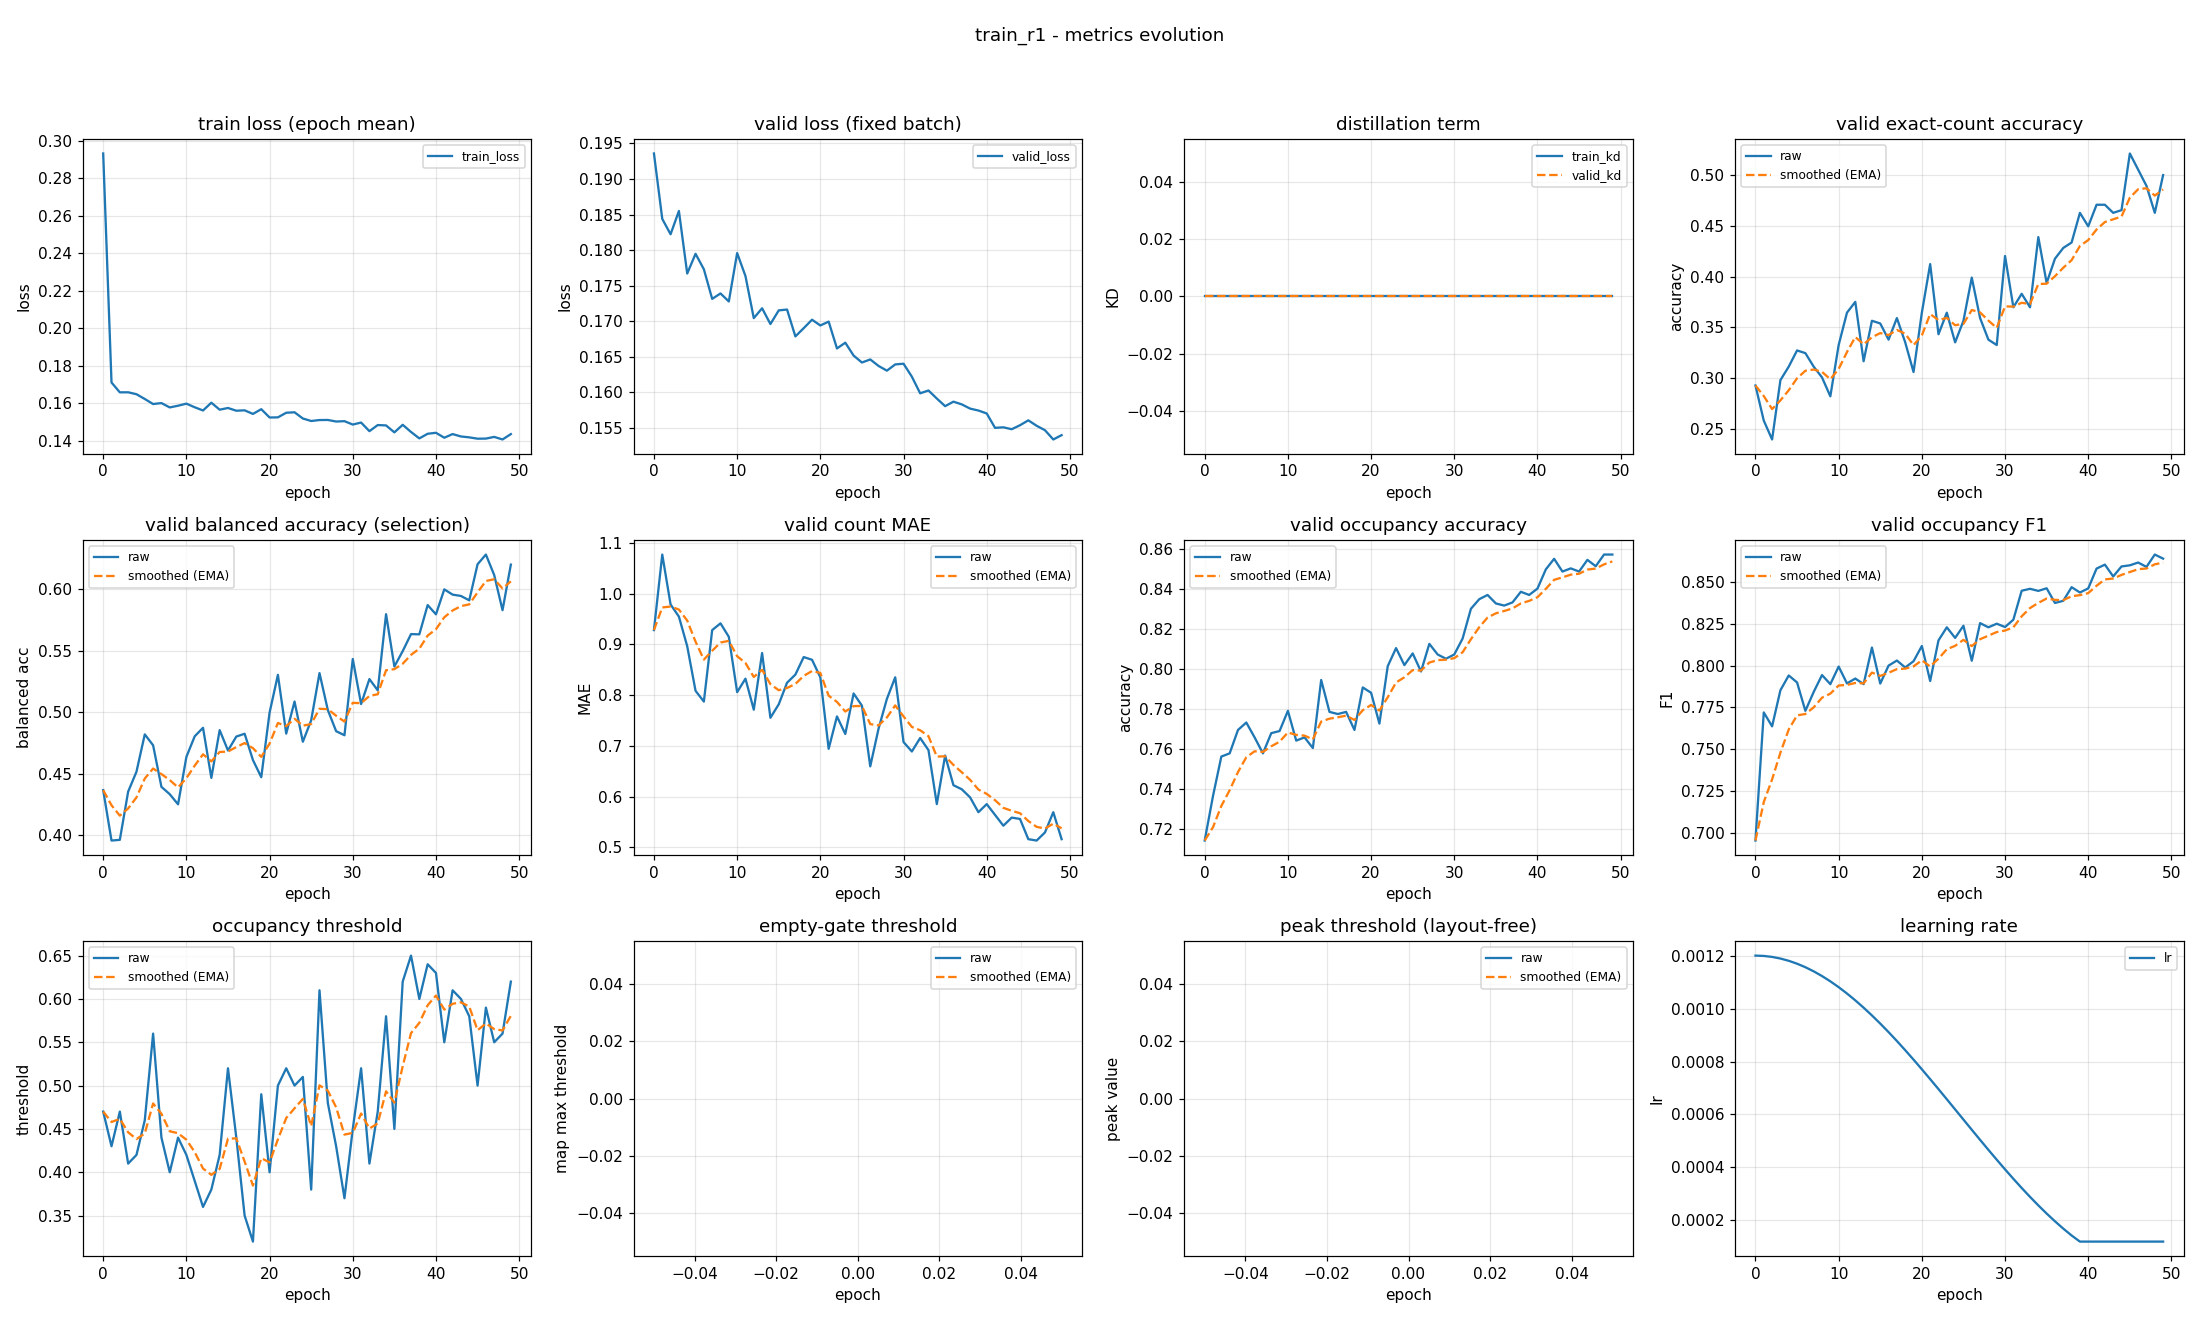

Values plotted in this chart, from the file beside it:
epoch, train_loss, valid_loss, train_kd, valid_kd, valid_accuracy, valid_accuracy_smoothed, valid_balanced_accuracy, valid_balanced_accuracy_smoothed, valid_mae, valid_mae_smoothed, valid_occupancy_accuracy, valid_occupancy_accuracy_smoothed, valid_occupancy_f1, valid_occupancy_f1_smoothed, valid_occupancy_threshold, valid_occupancy_threshold_smoothed, valid_empty_threshold, valid_empty_threshold_smoothed, valid_peak_threshold, valid_peak_threshold_smoothed, learning_rate
0, 0.2931, 0.1936, 0.0, 0.0, 0.2926, 0.2926, 0.4365, 0.4365, 0.9282, 0.9282, 0.7144, 0.7144, 0.6954, 0.6954, 0.47, 0.47, nan, nan, nan, nan, 0.0012
1, 0.1712, 0.1844, 0.0, 0.0, 0.258, 0.2822, 0.3955, 0.4242, 1.077, 0.9729, 0.7367, 0.7211, 0.772, 0.7184, 0.43, 0.458, nan, nan, nan, nan, 0.001199
2, 0.1659, 0.1822, 0.0, 0.0, 0.2394, 0.2693, 0.396, 0.4158, 0.9787, 0.9746, 0.7564, 0.7317, 0.7637, 0.732, 0.47, 0.4616, nan, nan, nan, nan, 0.001195
3, 0.1659, 0.1855, 0.0, 0.0, 0.2979, 0.2779, 0.4353, 0.4216, 0.9548, 0.9687, 0.758, 0.7396, 0.7853, 0.748, 0.41, 0.4461, nan, nan, nan, nan, 0.001189
4, 0.1649, 0.1767, 0.0, 0.0, 0.3112, 0.2879, 0.4515, 0.4306, 0.8963, 0.947, 0.7697, 0.7486, 0.7941, 0.7618, 0.42, 0.4383, nan, nan, nan, nan, 0.00118
5, 0.1624, 0.1795, 0.0, 0.0, 0.3271, 0.2997, 0.4819, 0.446, 0.8085, 0.9054, 0.7734, 0.756, 0.7899, 0.7702, 0.46, 0.4448, nan, nan, nan, nan, 0.001169
6, 0.1597, 0.1773, 0.0, 0.0, 0.3245, 0.3071, 0.473, 0.4541, 0.7872, 0.87, 0.766, 0.759, 0.773, 0.7711, 0.56, 0.4794, nan, nan, nan, nan, 0.001156
7, 0.1602, 0.1731, 0.0, 0.0, 0.3112, 0.3083, 0.4392, 0.4496, 0.9282, 0.8874, 0.758, 0.7587, 0.7843, 0.775, 0.44, 0.4676, nan, nan, nan, nan, 0.001141
8, 0.1579, 0.1739, 0.0, 0.0, 0.3005, 0.306, 0.4332, 0.4447, 0.9415, 0.9037, 0.7681, 0.7615, 0.7943, 0.7808, 0.4, 0.4473, nan, nan, nan, nan, 0.001123
9, 0.1588, 0.1728, 0.0, 0.0, 0.2819, 0.2988, 0.425, 0.4388, 0.9149, 0.907, 0.7691, 0.7638, 0.7889, 0.7832, 0.44, 0.4451, nan, nan, nan, nan, 0.001103
10, 0.1599, 0.1796, 0.0, 0.0, 0.3324, 0.3089, 0.4636, 0.4462, 0.8059, 0.8767, 0.7793, 0.7684, 0.7994, 0.7881, 0.42, 0.4376, nan, nan, nan, nan, 0.001081
11, 0.158, 0.1763, 0.0, 0.0, 0.3644, 0.3255, 0.4803, 0.4564, 0.8324, 0.8634, 0.7644, 0.7672, 0.7893, 0.7885, 0.39, 0.4233, nan, nan, nan, nan, 0.001057
12, 0.1562, 0.1704, 0.0, 0.0, 0.375, 0.3404, 0.4873, 0.4657, 0.7713, 0.8358, 0.766, 0.7668, 0.7923, 0.7896, 0.36, 0.4043, nan, nan, nan, nan, 0.001031
13, 0.1604, 0.1718, 0.0, 0.0, 0.3165, 0.3332, 0.4465, 0.4599, 0.883, 0.8499, 0.7606, 0.765, 0.7889, 0.7894, 0.38, 0.397, nan, nan, nan, nan, 0.001003
14, 0.1567, 0.1696, 0.0, 0.0, 0.3564, 0.3402, 0.4854, 0.4676, 0.7553, 0.8215, 0.7947, 0.7739, 0.8108, 0.7958, 0.42, 0.4039, nan, nan, nan, nan, 0.0009741
15, 0.1576, 0.1715, 0.0, 0.0, 0.3537, 0.3442, 0.4688, 0.4679, 0.7819, 0.8097, 0.7787, 0.7753, 0.7893, 0.7939, 0.52, 0.4387, nan, nan, nan, nan, 0.0009433
16, 0.1561, 0.1716, 0.0, 0.0, 0.3378, 0.3423, 0.4801, 0.4716, 0.8245, 0.8141, 0.7777, 0.776, 0.8, 0.7957, 0.44, 0.4391, nan, nan, nan, nan, 0.000911
17, 0.1563, 0.1679, 0.0, 0.0, 0.359, 0.3473, 0.4824, 0.4748, 0.8404, 0.822, 0.7787, 0.7768, 0.803, 0.7979, 0.35, 0.4124, nan, nan, nan, nan, 0.0008775
18, 0.1544, 0.169, 0.0, 0.0, 0.3351, 0.3437, 0.461, 0.4707, 0.875, 0.8379, 0.7697, 0.7747, 0.7989, 0.7982, 0.32, 0.3847, nan, nan, nan, nan, 0.0008429
19, 0.1569, 0.1702, 0.0, 0.0, 0.3059, 0.3323, 0.447, 0.4636, 0.8697, 0.8474, 0.791, 0.7796, 0.8026, 0.7995, 0.49, 0.4163, nan, nan, nan, nan, 0.0008072
20, 0.1525, 0.1694, 0.0, 0.0, 0.3644, 0.3419, 0.4996, 0.4744, 0.8351, 0.8437, 0.7883, 0.7822, 0.8117, 0.8032, 0.4, 0.4114, nan, nan, nan, nan, 0.0007707
21, 0.1526, 0.1699, 0.0, 0.0, 0.4122, 0.363, 0.5303, 0.4912, 0.6941, 0.7989, 0.7729, 0.7794, 0.7908, 0.7995, 0.5, 0.438, nan, nan, nan, nan, 0.0007335
22, 0.155, 0.1662, 0.0, 0.0, 0.3431, 0.357, 0.4825, 0.4886, 0.758, 0.7866, 0.8016, 0.7861, 0.8151, 0.8041, 0.52, 0.4626, nan, nan, nan, nan, 0.0006958
23, 0.1553, 0.167, 0.0, 0.0, 0.3644, 0.3592, 0.5086, 0.4946, 0.7234, 0.7676, 0.8106, 0.7934, 0.8229, 0.8098, 0.5, 0.4738, nan, nan, nan, nan, 0.0006576
24, 0.152, 0.1652, 0.0, 0.0, 0.3351, 0.352, 0.4759, 0.489, 0.8032, 0.7783, 0.8021, 0.796, 0.8166, 0.8118, 0.51, 0.4847, nan, nan, nan, nan, 0.0006192
25, 0.1507, 0.1642, 0.0, 0.0, 0.3564, 0.3533, 0.4933, 0.4903, 0.7793, 0.7786, 0.808, 0.7996, 0.8238, 0.8154, 0.38, 0.4533, nan, nan, nan, nan, 0.0005808
26, 0.1512, 0.1646, 0.0, 0.0, 0.3989, 0.367, 0.5318, 0.5027, 0.6596, 0.7429, 0.7989, 0.7994, 0.8029, 0.8117, 0.61, 0.5003, nan, nan, nan, nan, 0.0005424
27, 0.1512, 0.1637, 0.0, 0.0, 0.359, 0.3646, 0.5018, 0.5024, 0.734, 0.7402, 0.8128, 0.8034, 0.8254, 0.8158, 0.48, 0.4942, nan, nan, nan, nan, 0.0005042
28, 0.1504, 0.163, 0.0, 0.0, 0.3378, 0.3566, 0.4845, 0.4971, 0.7926, 0.7559, 0.8074, 0.8046, 0.8229, 0.8179, 0.43, 0.4749, nan, nan, nan, nan, 0.0004665
29, 0.1506, 0.1639, 0.0, 0.0, 0.3324, 0.3493, 0.4812, 0.4923, 0.8351, 0.7797, 0.8053, 0.8048, 0.825, 0.8201, 0.37, 0.4435, nan, nan, nan, nan, 0.0004293
30, 0.1488, 0.164, 0.0, 0.0, 0.4202, 0.3706, 0.5432, 0.5076, 0.7074, 0.758, 0.8074, 0.8056, 0.8231, 0.821, 0.45, 0.4454, nan, nan, nan, nan, 0.0003928
31, 0.1498, 0.1622, 0.0, 0.0, 0.3697, 0.3703, 0.5066, 0.5073, 0.6888, 0.7373, 0.8154, 0.8086, 0.8274, 0.8229, 0.52, 0.4678, nan, nan, nan, nan, 0.0003571
32, 0.1452, 0.1599, 0.0, 0.0, 0.383, 0.3741, 0.5269, 0.5132, 0.7154, 0.7307, 0.8303, 0.8151, 0.8448, 0.8295, 0.41, 0.4505, nan, nan, nan, nan, 0.0003225
33, 0.1485, 0.1602, 0.0, 0.0, 0.3697, 0.3728, 0.5177, 0.5145, 0.6915, 0.7189, 0.8351, 0.8211, 0.8459, 0.8344, 0.47, 0.4563, nan, nan, nan, nan, 0.000289
34, 0.1483, 0.1591, 0.0, 0.0, 0.4388, 0.3926, 0.5797, 0.5341, 0.5851, 0.6788, 0.8372, 0.8259, 0.8447, 0.8375, 0.58, 0.4934, nan, nan, nan, nan, 0.0002567
35, 0.1446, 0.158, 0.0, 0.0, 0.3936, 0.3929, 0.5371, 0.535, 0.6809, 0.6794, 0.833, 0.828, 0.8462, 0.8401, 0.45, 0.4804, nan, nan, nan, nan, 0.0002259
36, 0.1486, 0.1587, 0.0, 0.0, 0.4176, 0.4003, 0.5496, 0.5394, 0.6223, 0.6623, 0.8319, 0.8292, 0.8374, 0.8393, 0.62, 0.5223, nan, nan, nan, nan, 0.0001966
37, 0.1448, 0.1583, 0.0, 0.0, 0.4282, 0.4087, 0.5635, 0.5466, 0.6144, 0.6479, 0.8335, 0.8305, 0.8387, 0.8391, 0.65, 0.5606, nan, nan, nan, nan, 0.000169
38, 0.1414, 0.1577, 0.0, 0.0, 0.4335, 0.4161, 0.5633, 0.5516, 0.5984, 0.6331, 0.8388, 0.833, 0.8469, 0.8415, 0.6, 0.5724, nan, nan, nan, nan, 0.0001431
39, 0.1438, 0.1574, 0.0, 0.0, 0.4628, 0.4301, 0.5871, 0.5623, 0.5691, 0.6139, 0.8372, 0.8343, 0.8437, 0.8421, 0.64, 0.5927, nan, nan, nan, nan, 0.00012
40, 0.1444, 0.157, 0.0, 0.0, 0.4495, 0.4359, 0.5796, 0.5675, 0.5851, 0.6053, 0.8404, 0.8361, 0.8462, 0.8433, 0.63, 0.6039, nan, nan, nan, nan, 0.00012
41, 0.1417, 0.155, 0.0, 0.0, 0.4707, 0.4464, 0.5999, 0.5772, 0.5638, 0.5928, 0.85, 0.8403, 0.858, 0.8477, 0.55, 0.5877, nan, nan, nan, nan, 0.00012
42, 0.1437, 0.1551, 0.0, 0.0, 0.4707, 0.4537, 0.5956, 0.5827, 0.5426, 0.5777, 0.8553, 0.8448, 0.8604, 0.8515, 0.61, 0.5944, nan, nan, nan, nan, 0.00012
43, 0.1424, 0.1548, 0.0, 0.0, 0.4628, 0.4564, 0.5946, 0.5863, 0.5585, 0.572, 0.8489, 0.846, 0.8533, 0.8521, 0.6, 0.5961, nan, nan, nan, nan, 0.00012
44, 0.1419, 0.1554, 0.0, 0.0, 0.4654, 0.4591, 0.591, 0.5877, 0.5559, 0.5671, 0.8505, 0.8474, 0.8593, 0.8542, 0.58, 0.5913, nan, nan, nan, nan, 0.00012
45, 0.1412, 0.156, 0.0, 0.0, 0.5213, 0.4778, 0.6204, 0.5975, 0.516, 0.5518, 0.8489, 0.8479, 0.86, 0.8559, 0.5, 0.5639, nan, nan, nan, nan, 0.00012
46, 0.1413, 0.1553, 0.0, 0.0, 0.5053, 0.486, 0.6283, 0.6067, 0.5133, 0.5402, 0.8548, 0.8499, 0.8616, 0.8577, 0.59, 0.5717, nan, nan, nan, nan, 0.00012
47, 0.1422, 0.1547, 0.0, 0.0, 0.4894, 0.487, 0.6115, 0.6082, 0.5293, 0.5369, 0.8516, 0.8504, 0.859, 0.8581, 0.55, 0.5652, nan, nan, nan, nan, 0.00012
48, 0.1408, 0.1534, 0.0, 0.0, 0.4628, 0.4797, 0.583, 0.6006, 0.5691, 0.5466, 0.8574, 0.8525, 0.8664, 0.8606, 0.56, 0.5636, nan, nan, nan, nan, 0.00012
49, 0.1437, 0.154, 0.0, 0.0, 0.5, 0.4858, 0.6201, 0.6064, 0.516, 0.5374, 0.8574, 0.854, 0.864, 0.8616, 0.62, 0.5805, nan, nan, nan, nan, 0.00012
